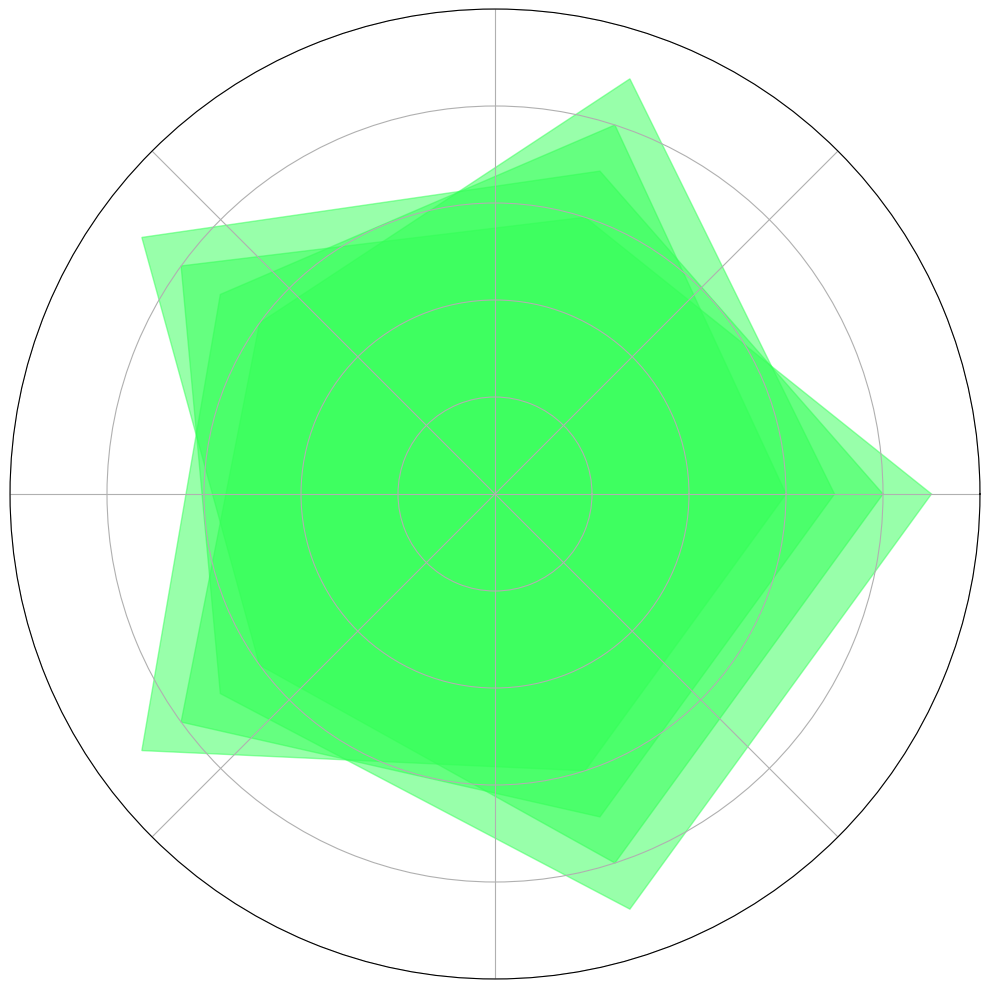

Write the Python code that produced this figure.
import numpy as np
import matplotlib.pyplot as plt
from math import pi

skills = ['Leadership', 'Technical Expertise', 'Physical Fitness', 'Medical Knowledge', 'Problem Solving']
num_skills = len(skills)

teams_scores = {
    'Alpha Centauri': [8, 7, 9, 6, 8],
    'Galactic Voyagers': [7, 9, 6, 8, 7],
    'Solar Pioneers': [9, 6, 8, 7, 9],
    'Lunar Legends': [6, 8, 7, 9, 6],
}

fig, ax = plt.subplots(figsize=(10, 10), subplot_kw=dict(polar=True))

angles = np.linspace(0, 2 * pi, num_skills, endpoint=False).tolist()
angles += angles[:1]

single_color = '#33ff57'  # Single color for all data groups
for team, scores in teams_scores.items():
    scores += scores[:1]
    ax.fill(angles, scores, alpha=0.5, color=single_color)

ax.set_yticklabels([])  
ax.set_xticklabels([])  

plt.ylim(0, 10)

plt.tight_layout()

plt.show()
